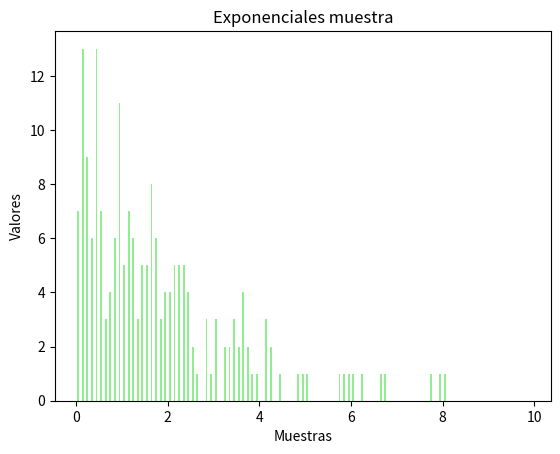

Reproduce this figure in Python.
# Tp de estadistica
import random
import math
import matplotlib.pyplot as plt
import numpy as np # Importamos numpy como el alias np

#1-1. Utilizando únicamente la función random de su lenguaje (la función que genera un número aleatorio uniforme entre 0 y 1),
def calcularAleatorio():
    numAleatorio = random.random()
    return float(round(numAleatorio,4))

#implemente una función que genere un número distribuido Bernoulli con probabilidad p.

#Esto genera un experimento de bernouli con probabilidad p.
def generarBernoulli(p):
    probabilidad_exito = p
    aleatorio = calcularAleatorio()
    print("Numero aleatorio generado: ", aleatorio)
    if (probabilidad_exito > aleatorio):
        return 1
    else:
        return 0

#1-2. Utilizando la función del punto anterior, implemente otra que genere un número binomial con los parámetros n,p.

## devuelve la cantidad de exitos en n experimentos bernoulli
#p -> probabilidad de exito de un experimento
#n -> cantidad de ensayos bernoulli
def generarBinomial(n, p):
    j = 0
    cant_exitos = 0
    while j < n:
        if(generarBernoulli(p) == 1):
            cant_exitos +=1
        j += 1
    return cant_exitos

#RV
#Agrego la formula del binomial por si mas adelante necesitamos implementarla
def binomialFormula(x,n,p):

    factorial= math.factorial(n)/(math.factorial(x)*math.factorial(n-x))
    probabilidad = p**x*(1-p)**(n-x)
    return factorial*probabilidad
    

#1-3. Utilizando el procedimiento descrito en el capítulo 6 del Dekking (método de la función inversa o de Monte Carlo), implementar
# una función que permita generar un número aleatorio con distribución Exp(λ).

#Realiza el calculo de la funcion inversa con un numero aleatorio
def generarInversa(lambdaExponencial):
    aleatorio = calcularAleatorio()
    print("El numero aleatorio generado es: ", aleatorio)
    #return float(round(((-(math.log(1-aleatorio)))/lambdaExponencial),4))

    return float(round(((-(math.log(aleatorio)))/lambdaExponencial),4))

def generarInversa3(lambdaExponencial):
    aleatorio = calcularAleatorio()
    #print("El numero aleatorio generado es: ", aleatorio)
    return (-(1/lambdaExponencial)*math.log(1-aleatorio))

#1-4. Investigar como generar números aleatorios con distribución normal. Implementarlo.

def generarNormal(media, varianza):
    aleatorio = calcularAleatorio()
    #print("El numero aleatorio generado es: ", aleatorio)
    return float(round(((1/(math.sqrt(2*(3.1415)*varianza)))*(2.7182)**((-(aleatorio-media)**2)/2*varianza)),4))


#RV

#Funcion graficar. Recibe a = array de datos , rango = numero de muestas, ancho = ancho de barras , titulo del grafico, nombre eje x , nombre eje y
    
def graficar(a,rango,ancho,titulo,x,y):
    #Definir los datos
    #tamaño
    plt.figure(figsize=(10,10))
    #rango x e y, tambien ancho de barras.
    plt.bar(range(0,rango),a,width = ancho)
    #Definir título y nombres de ejes (los ponemos por parametro)
    plt.title(titulo)
    plt.ylabel(y)
    plt.xlabel(x)
    #Mostrar figura
    plt.show()

def grafico_histograma(muestra,n,ancho,titulo,x,y):

    #Definir los datos
    #a = [0.2200,0.5500,0.6200,0.4533,0.2123,0.2211,0.6434,0.5442,0.8340,0.8675]
    b = [0.0,0.1,0.2,0.3,0.4,0.5,0.6,0.7,0.8,0.9,
         1.0,1.1,1.2,1.3,1.4,1.5,1.6,1.7,1.8,1.9,
         2.0,2.1,2.2,2.3,2.4,2.5,2.6,2.7,2.8,2.9,
         3.0,3.1,3.2,3.3,3.4,3.5,3.6,3.7,3.8,3.9,
         4.0,4.1,4.2,4.3,4.4,4.5,4.6,4.7,4.8,4.9,
         5.0,5.1,5.2,5.3,5.4,5.5,5.6,5.7,5.8,5.9,
         6.0,6.1,6.2,6.3,6.4,6.5,6.6,6.7,6.8,6.9,
         7.0,7.1,7.2,7.3,7.4,7.5,7.6,7.7,7.8,7.9,
         8.0,8.1,8.2,8.3,8.4,8.5,8.6,8.7,8.8,8.9,
         9.0,9.1,9.2,9.3,9.4,9.5,9.6,9.7,9.8,9.9]
         
    
    #Configurar las características del gráfico
    plt.hist(muestra, b, histtype = 'bar', rwidth = ancho, color = 'lightgreen')
    #plt.hist(a, b, alpha=1, edgecolor = 'black',  linewidth=1)

    #Definir título y nombres de ejes
    plt.title(titulo)
    plt.ylabel(y)
    plt.xlabel(x)
    #Mostrar figura
    plt.show()

#TEST DE GRAFICO
#grafico_histograma()

#2-1 Generar tres muestras de números aleatorios Exp(0,5) de tamaño n = 10, n = 30 y n = 200. Para cada una,
# computar la media y varianza muestral. ¿Qué observa?

#2-2 Para las tres muestras anteriores, graficar los histogramas de frecuencias relativas con anchos de banda 0,4, 0,2 y 0,1;
# es decir,un total de 9 histogramas. ¿Qué conclusiones puede obtener?


# Como el punto 2-2 pide repetir lo anterior con distintos anchos de banda, creo una funcion general
# Recibe como parametros n = cantidad de muestas, ancho = ancho de las barras del grafico,
# exp = lamda exponencial de la funcion

def DosUno_Inversa(n,ancho,exp):

    varianza = 0
    media = 0
    muestra = []
    #inserto 0,0000 en los 10 lugares del array
    for i in range(n):
        muestra.append(0.0000)

    #inserto el calculo generar inversa en cada posición y aprovecho para calcular la media 
    for i in range(0,n):
        aleatorio_con_formula_exponencial = generarInversa(exp)
        muestra[i] = aleatorio_con_formula_exponencial
        #media = media + (i)*muestra[i]
        print ("Las muestras son:", muestra[i])

    #recorro nuevamente para calcular la varianza
    for i in range(0,n):
        varianza = varianza + ((muestra[i]-media)**2)

    print("La media de la muestra 1 de numeros aleatorios es:", float(round(1/exp,4)))
    print("La varianza de la muestra 1 de numeros aleatorios es:", float(round(1/exp**2,4)))

    grafico_histograma(muestra,n,ancho,"Exponenciales muestra","Muestras","Valores")


def grafico_test2():

    #Definir los datos
    a = [0.2200,0.5500,0.6200,0.4533,0.2123,0.2211,0.6434,0.5442,0.8340,0.8675]
    b = [0.0,0.1,0.2,0.3,0.4,0.5,0.6,0.7,0.8,0.9,1.0]


    plt.figure(figsize=(10,5))
    plt.bar(range(0,10),a)
    #Configurar las características del gráfico
    #plt.hist(a, b, histtype = 'bar', rwidth = 0.4, color = 'lightgreen')

    #Definir título y nombres de ejes
    plt.title('Exponenciales')
    plt.ylabel('Función Inversa')
    plt.xlabel('Muestras')
    #Mostrar figura
    plt.show()
    
#grafico_test2()

# 2-3 Generar una muestra de números Bin(n=10, p=0,3) de tamaño de la muestra = 50. Construir la función de
# distribución empírica de dicha muestra.

def DosTres():

    muestra1 = []
    empirica = []
    for i in range(50):
        muestra1.append(0.0000)
        empirica.append(0.0000)
    for i in range(0,49):
        #muestra1[i] = float(round(binomialFormula(i,50,0.3), 4))
        muestra1[i] = float(round(generarBinomial(50,0.3), 4))
        #print ("muestra",muestra1[i])
        empirica[i] = float(round(muestra1[i]/50, 4))
        #print ("empirica",empirica[i])

# 2-4 A partir de la función de distribución empírica del punto anterior, generar una nueva muestra de números aleatorios utilizando
# el método de simulación de la primera parte. Computar la media y varianza muestral y graficar el histograma

    muestraAleatoria1 = []
    media1 = 0.000
    varianza1 = 0.0000
    aleatorio = 0.0000
    for i in range(50):
        muestraAleatoria1.append(0.0000)
    for i in range(0,50):
        aleatorio = calcularAleatorio()
        muestraAleatoria1[i] = aleatorio
        media1 = media1 + (i)*(muestraAleatoria1[i])
    for i in range(0,49):
        varianza1 = varianza1 + ((muestraAleatoria1[i]-media1)**2)

    print("La media de la muestra de numeros aleatorios es:", media1)
    print("La varianza de la muestra de numeros aleatorios es:", varianza1)

    for i in range(50):
         print("La muestraaleatoria1 es:", muestraAleatoria1[i])

    #grafico
    graficar(muestraAleatoria1,50,0.8,"Muestra Aleatoria","Rango","Cantidad Muestras")

#Test del punto 2-4
#print(calcularAleatorio())
#DosTres()    
    
# 2-5 Repetir el experimento de los dos puntos anteriores con dos muestras aleatorias más generadas con los mismos parámetros.
# ¿Qué conclusión saca? 

#entiendo que llamando a l funcion anterior 2 veces mas, ya estaría...
#DosTres() 
#DosTres()

# 3-1 Generar cuatro muestras de números aleatorios de tamaño 100, todas con distribución binomial con p = 0,40 y n = 10, n = 20,
# n = 50 y n = 100 respectivamente. Graficar sus histogramas. ¿Qué observa?

def Tres_Uno(n):

    media1 = 0.000
    # Creo las 4 muestras como array
    muestraAleatoria1 = []
    #muestraAleatoria2 = []
    #muestraAleatoria3 = []
    #muestraAleatoria4 = []

    # Les asigno 0.000 en todas las posiciones
    for i in range(100):
        muestraAleatoria1.append(0.0000)
    #for i in range(100):
    #    muestraAleatoria2.append(0.0000)
    #for i in range(100):
    #    muestraAleatoria3.append(0.0000)
    #for i in range(100):
    #    muestraAleatoria4.append(0.0000)

    # Luego asigno la distribucion binomial en todas las posiciones
    for i in range(0,100):
        muestraAleatoria1[i] = float(round(generarBinomial(n,0.4), 4))
        media1 = media1 + muestraAleatoria1[i]
    #for i in range(0,100):
    #    muestraAleatoria2[i] = float(round(generarBinomial(20,0.4), 4))
    #for i in range(0,100):
    #    muestraAleatoria3[i] = float(round(generarBinomial(50,0.4), 4))
    #for i in range(0,100):
    #    muestraAleatoria4[i] = float(round(generarBinomial(100,0.4), 4))

    print("La media de la muestra de numeros aleatorios es:", media1)

    #grafico histogramas
    graficar(muestraAleatoria1,100,0.8,"Muestra Aleatoria Binomial","Rango","Cantidad de muestras")
    #graficar(muestraAleatoria2,100,0.8,"Muestra Aleatoria Binomial","Rango","Cantidad de muestras")
    #graficar(muestraAleatoria3,100,0.8,"Muestra Aleatoria Binomial","Rango","Cantidad de muestras")
    #graficar(muestraAleatoria4,100,0.8,"Muestra Aleatoria Binomial","Rango","Cantidad de muestras")


def Tres_Dos():


    media1 = 0.000
    varianza1 = 0.0000   
    muestraAleatoria1 = []
    for i in range(100):
        muestraAleatoria1.append(0.0000)
    for i in range(0,100):
        muestraAleatoria1[i] = float(round(generarBinomial(200,0.4), 4))
        media1 = media1 + muestraAleatoria1[i]
    for i in range(0,100):
        varianza1 = varianza1 + ((muestraAleatoria1[i]-media1)**2)

    print("La media de la muestra de numeros aleatorios es:", media1)
    print("La varianza de la muestra de numeros aleatorios es:", varianza1)

    graficar(muestraAleatoria1,200,0.8,"Muestra Aleatoria Binomial","Rango","Cantidad de muestras")
    

def Tests():

    #1--------------------------------

    #1-1
    #Testeo generar aleatorio
    #print ("Calculo Aleatorio 1: ",calcularAleatorio())
    #print ("Calculo Aleatorio 2: ",calcularAleatorio())
    #print ("Calculo Aleatorio 3: ",calcularAleatorio())
    #print ("Calculo Aleatorio 4: ",calcularAleatorio())
    #print ("Calculo Aleatorio 5: ",calcularAleatorio())

    #Testeo generar bernoulli
    #habilitar el print de la función para ver el aleatorio generado
    #print("Genero función bernoulli", generarBernoulli(0.3))

    #1-2
    #Testeo generar binomial
    #habilitar el print de la función bernoulli para ver el aleatorio generado
    print("Genero función binomial: ", generarBinomial(2,0.4))

    #1-3
    #Testeo generar inversa
    #lambdaExp = 0.5
    #print("Genero función exponencial 1", generarInversa(lambdaExp))
    #print("Genero función exponencial 2", generarInversa(lambdaExp))
    #print("Genero función exponencial 3", generarInversa(lambdaExp))
    #print("Genero función exponencial 4", generarInversa(lambdaExp))
    #print("Genero función exponencial 5", generarInversa(lambdaExp))

    #1-4
    #Testeo generar normal
    #media = 0.4
    #varianza = 0.2
    #print ("Genero distribución Normal", generarNormal(media,varianza))

    
    #2--------------------------------

    

    #2-1 y 2-2
    #genero numero aleatorio con funcion inversa de N 10
    #DosUno_Inversa(10,0.4,0.5)
    #DosUno_Inversa(10,0.2,0.5)
    #DosUno_Inversa(10,0.1,0.5)
   
    #genero lo mismo anterior pero con cambio de N 30 
    #DosUno_Inversa(30,0.4,0.5)
    #DosUno_Inversa(30,0.2,0.5)
    #DosUno_Inversa(30,0.1,0.5)

    #genero con cambio de N 200
    DosUno_Inversa(200,0.4,0.5)
    #DosUno_Inversa(200,0.2,0.5)
    #DosUno_Inversa(200,0.1,0.5)


    #2-3
    

    #2-4


    #2-5



    #3---------------------------------

    #3-1
    #Con N = 10
    #Tres_Uno(10)

    #Con N = 20
    #Tres_Uno(20)

    #Con N = 50
    #Tres_Uno(50)

    #Con N = 100
    #Tres_Uno(100)

    #3-2
    #Con 200 muestas
    #Tres_Dos()

    #3-3


    #4---------------------------------

    #4-1

    #4-2

    #4-3

    #4-4

    #4-5

Tests()
